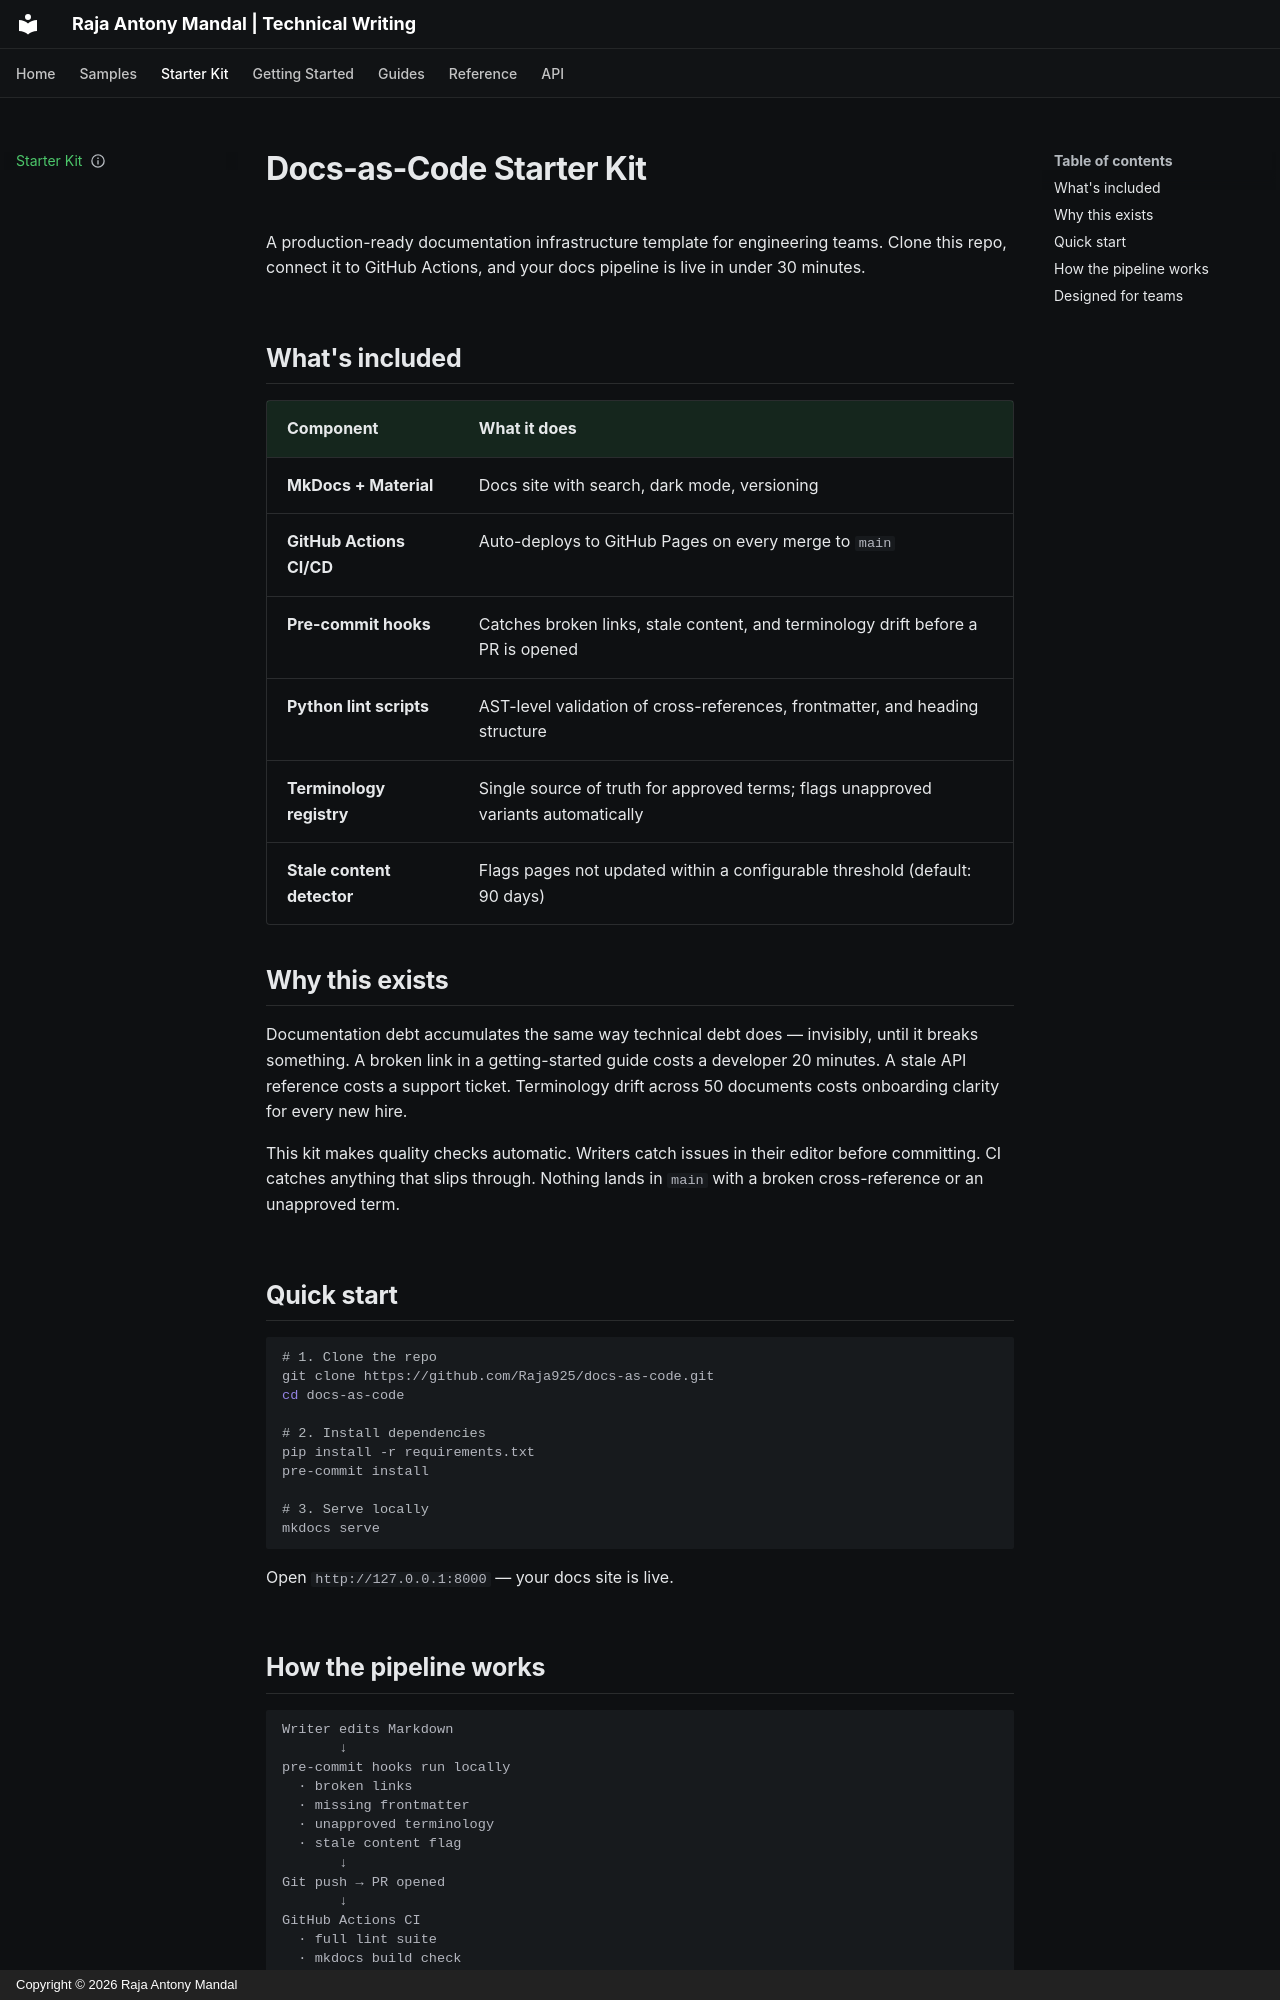

repository: Raja925/docs-as-code · page: starter-kit/index.html · generator: mkdocs · copyright: Copyright © 2026 Raja Antony Mandal

---
title: Docs-as-Code Starter Kit
description: Production-ready documentation infrastructure for engineering teams. Drop this into any repo and get CI/CD, automated linting, and quality checks on day one.
last_updated: 2026-10-24
status: stable
---

# Docs-as-Code Starter Kit

A production-ready documentation infrastructure template for engineering teams. Clone this repo, connect it to GitHub Actions, and your docs pipeline is live in under 30 minutes.

## What's included

| Component | What it does |
|---|---|
| **MkDocs + Material** | Docs site with search, dark mode, versioning |
| **GitHub Actions CI/CD** | Auto-deploys to GitHub Pages on every merge to `main` |
| **Pre-commit hooks** | Catches broken links, stale content, and terminology drift before a PR is opened |
| **Python lint scripts** | AST-level validation of cross-references, frontmatter, and heading structure |
| **Terminology registry** | Single source of truth for approved terms; flags unapproved variants automatically |
| **Stale content detector** | Flags pages not updated within a configurable threshold (default: 90 days) |

## Why this exists

Documentation debt accumulates the same way technical debt does — invisibly, until it breaks something. A broken link in a getting-started guide costs a developer 20 minutes. A stale API reference costs a support ticket. Terminology drift across 50 documents costs onboarding clarity for every new hire.

This kit makes quality checks automatic. Writers catch issues in their editor before committing. CI catches anything that slips through. Nothing lands in `main` with a broken cross-reference or an unapproved term.

## Quick start

```bash
# 1. Clone the repo
git clone https://github.com/Raja925/docs-as-code.git
cd docs-as-code

# 2. Install dependencies
pip install -r requirements.txt
pre-commit install

# 3. Serve locally
mkdocs serve
```

Open `http://127.0.0.1:8000` — your docs site is live.
